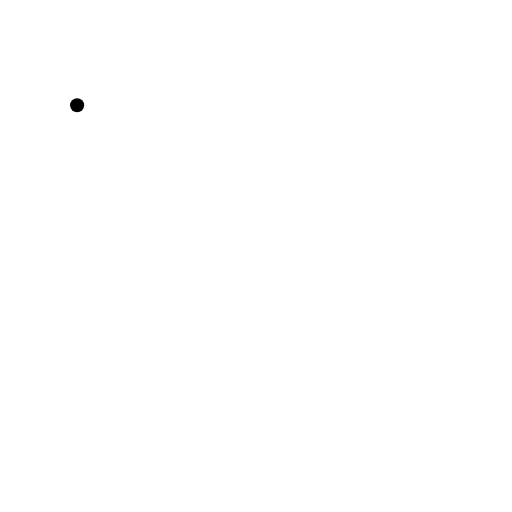
t = 0.00 s
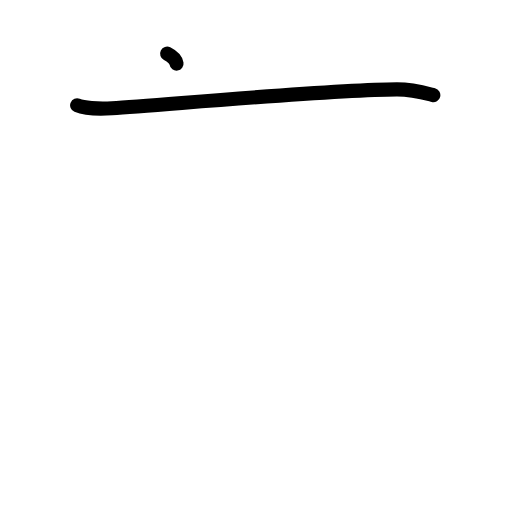
t = 1.38 s
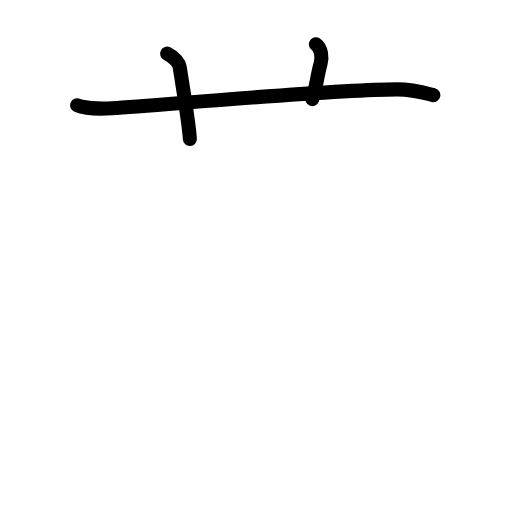
t = 2.75 s
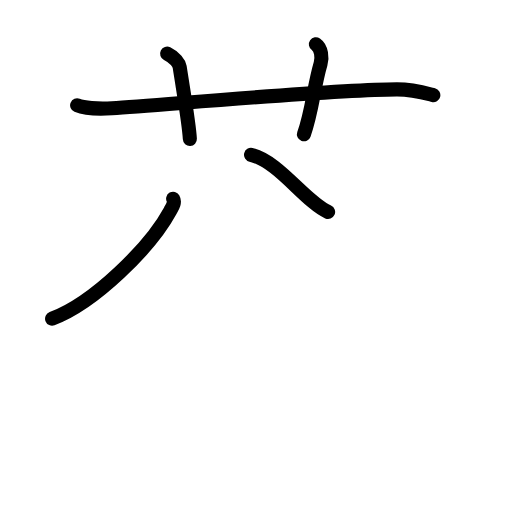
t = 4.25 s
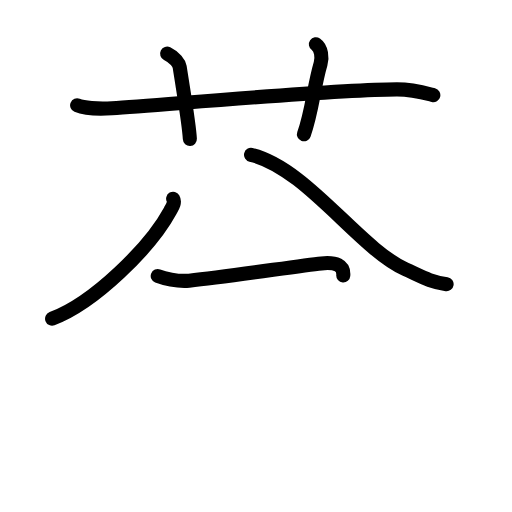
t = 5.60 s
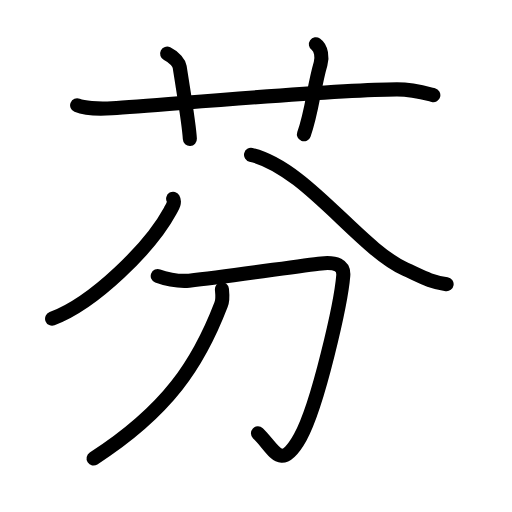
t = 7.00 s

The animated SVG that drew these frames (rendered in a browser with its animation timeline set to each time). Animation: 24 SMIL elements (animate=24); one cycle of 7.00 s.

<?xml version="1.0" encoding="UTF-8"?>
<!--
AniKanjiVG is licensed by CC-BY-SA Paul C. Sommerhoff (https://bitbucket.org/sommerhoff/anikanjivg).
AniKanjiVG uses KanjiVG which is licensed by CC-BY-SA Ulrich Apel (http://kanjivg.tagaini.net).
See also http://creativecommons.org/licenses/by-sa/3.0/
-->
<svg xmlns:kvg='http://kanjivg.tagaini.net' xmlns='http://www.w3.org/2000/svg' width='109' height='109' viewBox='0 0 109 109' style='fill:none;stroke:#000000;stroke-width:3;stroke-linecap:round;stroke-linejoin:round;' id="kvg:kanji_082ac"><g id="kvg:082ac" kvg:element="芬"><g id="kvg:082ac-g1" kvg:element="艹" kvg:variant="true" kvg:original="艸" kvg:position="top" kvg:radical="general"><path id="kvg:082ac-s1" kvg:type="㇐" d="M16.42,22.42c1.29,0.53,4.33,0.83,7.43,0.63c11.91-0.78,46.9-3.99,60.62-4.03c3.53-0.01,6.7,0.97,7.78,1.24"><animate attributeName="d" begin="0.0s" dur="0.3333333333333333s" from="M16.42,22.42C16.42,22.42,16.42,22.42,16.42,22.42" to="M16.42,22.42c1.29,0.53,4.33,0.83,7.43,0.63" />
<animate attributeName="d" begin="0.3333333333333333s" dur="0.3333333333333333s" from="M16.42,22.42c1.29,0.53,4.33,0.83,7.43,0.63c0,0,0,0,0,0,0" to="M16.42,22.42c1.29,0.53,4.33,0.83,7.43,0.63c11.91-0.78,46.9-3.99,60.62-4.03" />
<animate attributeName="d" begin="0.6666666666666666s" dur="0.3333333333333333s" from="M16.42,22.42c1.29,0.53,4.33,0.83,7.43,0.63c11.91-0.78,46.9-3.99,60.62-4.03c0,0,0,0,0,0,0" to="M16.42,22.42c1.29,0.53,4.33,0.83,7.43,0.63c11.91-0.78,46.9-3.99,60.62-4.03c3.53-0.01,6.7,0.97,7.78,1.24" />
</path>
<path id="kvg:082ac-s2" kvg:type="㇑a" d="M35.58,11.42c1.67,0.83,2.55,2.06,2.67,2.83c1.25,8,2,12.25,2.17,15.33"><animate attributeName="d" begin="1.0s" dur="0.5s" from="M35.58,11.42C35.58,11.42,35.58,11.42,35.58,11.42" to="M35.58,11.42c1.67,0.83,2.55,2.06,2.67,2.83" />
<animate attributeName="d" begin="1.5s" dur="0.5s" from="M35.58,11.42c1.67,0.83,2.55,2.06,2.67,2.83c0,0,0,0,0,0,0" to="M35.58,11.42c1.67,0.83,2.55,2.06,2.67,2.83c1.25,8,2,12.25,2.17,15.33" />
<animate attributeName="d" begin="0s" dur="1.0s" from="M-100,-100" to="M-100,-100" />
</path>
<path id="kvg:082ac-s3" kvg:type="㇑a" d="M67.25,9.42c1.21,0.85,1.37,2.91,1,4.17c-1.5,5.17-1.8,10.13-3.55,15"><animate attributeName="d" begin="2.0s" dur="0.5s" from="M67.25,9.42C67.25,9.42,67.25,9.42,67.25,9.42" to="M67.25,9.42c1.21,0.85,1.37,2.91,1,4.17" />
<animate attributeName="d" begin="2.5s" dur="0.5s" from="M67.25,9.42c1.21,0.85,1.37,2.91,1,4.17c0,0,0,0,0,0,0" to="M67.25,9.42c1.21,0.85,1.37,2.91,1,4.17c-1.5,5.17-1.8,10.13-3.55,15" />
<animate attributeName="d" begin="0s" dur="2.0s" from="M-100,-100" to="M-100,-100" />
</path>
</g>
<g id="kvg:082ac-g2" kvg:element="分" kvg:position="bottom"><g id="kvg:082ac-g3" kvg:element="八" kvg:position="top"><path id="kvg:082ac-s4" kvg:type="㇒" d="M36.86,42.3c0.44,0.76-0.1,1.62-0.61,2.57c-4.25,7.84-16.23,19.63-25.16,22.97"><animate attributeName="d" begin="3.0s" dur="0.5s" from="M36.86,42.3C36.86,42.3,36.86,42.3,36.86,42.3" to="M36.86,42.3c0.44,0.76-0.1,1.62-0.61,2.57" />
<animate attributeName="d" begin="3.5s" dur="0.5s" from="M36.86,42.3c0.44,0.76-0.1,1.62-0.61,2.57c0,0,0,0,0,0,0" to="M36.86,42.3c0.44,0.76-0.1,1.62-0.61,2.57c-4.25,7.84-16.23,19.63-25.16,22.97" />
<animate attributeName="d" begin="0s" dur="3.0s" from="M-100,-100" to="M-100,-100" />
</path>
<path id="kvg:082ac-s5" kvg:type="㇏" d="M53.44,32.95C65.2,35.73,76.46,52.86,86.26,57.3c3.79,1.72,5.15,2.64,8.82,3.2"><animate attributeName="d" begin="4.0s" dur="0.5s" from="M53.44,32.95C53.44,32.95,53.44,32.95,53.44,32.95" to="M53.44,32.95C65.2,35.73,76.46,52.86,86.26,57.3" />
<animate attributeName="d" begin="4.5s" dur="0.5s" from="M53.44,32.95C65.2,35.73,76.46,52.86,86.26,57.3c0,0,0,0,0,0,0" to="M53.44,32.95C65.2,35.73,76.46,52.86,86.26,57.3c3.79,1.72,5.15,2.64,8.82,3.2" />
<animate attributeName="d" begin="0s" dur="4.0s" from="M-100,-100" to="M-100,-100" />
</path>
</g>
<g id="kvg:082ac-g4" kvg:element="刀" kvg:position="bottom"><path id="kvg:082ac-s6" kvg:type="㇆" d="M33.58,58.75c1.21,0.47,4.17,1.25,6.67,1c8.67-0.87,23.39-3.19,28.17-3.67c3.1-0.31,4.83,0.39,4.66,2.56c-0.46,5.76-5.33,27.51-9.16,34.44c-4.2,7.58-5.55,2.45-9-0.83"><animate attributeName="d" begin="5.0s" dur="0.2s" from="M33.58,58.75C33.58,58.75,33.58,58.75,33.58,58.75" to="M33.58,58.75c1.21,0.47,4.17,1.25,6.67,1" />
<animate attributeName="d" begin="5.2s" dur="0.2s" from="M33.58,58.75c1.21,0.47,4.17,1.25,6.67,1c0,0,0,0,0,0,0" to="M33.58,58.75c1.21,0.47,4.17,1.25,6.67,1c8.67-0.87,23.39-3.19,28.17-3.67" />
<animate attributeName="d" begin="5.4s" dur="0.2s" from="M33.58,58.75c1.21,0.47,4.17,1.25,6.67,1c8.67-0.87,23.39-3.19,28.17-3.67c0,0,0,0,0,0,0" to="M33.58,58.75c1.21,0.47,4.17,1.25,6.67,1c8.67-0.87,23.39-3.19,28.17-3.67c3.1-0.31,4.83,0.39,4.66,2.56" />
<animate attributeName="d" begin="5.6s" dur="0.2s" from="M33.58,58.75c1.21,0.47,4.17,1.25,6.67,1c8.67-0.87,23.39-3.19,28.17-3.67c3.1-0.31,4.83,0.39,4.66,2.56c0,0,0,0,0,0,0" to="M33.58,58.75c1.21,0.47,4.17,1.25,6.67,1c8.67-0.87,23.39-3.19,28.17-3.67c3.1-0.31,4.83,0.39,4.66,2.56c-0.46,5.76-5.33,27.51-9.16,34.44" />
<animate attributeName="d" begin="5.8s" dur="0.2s" from="M33.58,58.75c1.21,0.47,4.17,1.25,6.67,1c8.67-0.87,23.39-3.19,28.17-3.67c3.1-0.31,4.83,0.39,4.66,2.56c-0.46,5.76-5.33,27.51-9.16,34.44c0,0,0,0,0,0,0" to="M33.58,58.75c1.21,0.47,4.17,1.25,6.67,1c8.67-0.87,23.39-3.19,28.17-3.67c3.1-0.31,4.83,0.39,4.66,2.56c-0.46,5.76-5.33,27.51-9.16,34.44c-4.2,7.58-5.55,2.45-9-0.83" />
<animate attributeName="d" begin="0s" dur="5.0s" from="M-100,-100" to="M-100,-100" />
</path>
<path id="kvg:082ac-s7" kvg:type="㇒" d="M47.24,61.56c0.08,0.81,0.27,2.14-0.17,3.27C42.24,77.42,35.74,87.4,19.92,97.61"><animate attributeName="d" begin="6.0s" dur="0.5s" from="M47.24,61.56C47.24,61.56,47.24,61.56,47.24,61.56" to="M47.24,61.56c0.08,0.81,0.27,2.14-0.17,3.27" />
<animate attributeName="d" begin="6.5s" dur="0.5s" from="M47.24,61.56c0.08,0.81,0.27,2.14-0.17,3.27c0,0,0,0,0,0,0" to="M47.24,61.56c0.08,0.81,0.27,2.14-0.17,3.27C42.24,77.42,35.74,87.4,19.92,97.61" />
<animate attributeName="d" begin="0s" dur="6.0s" from="M-100,-100" to="M-100,-100" />
</path>
</g>
</g>
</g>
</svg>
